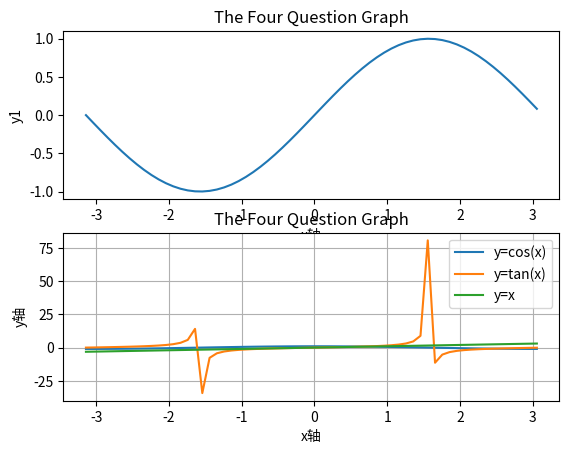

Source code (Python):
# author:Bobby Chen

#导入模块
import numpy as np
import matplotlib.pyplot as plt

#定义x,y
x = np.arange(-np.pi,np.pi,0.1)
y1 = np.sin(x)
y2 = np.cos(x)
y3 = np.tan(x)
y4 = x
# 定义图像窗口
plt.figure()

plt.subplot(2,1,1) # 绘制多个子图的第一个
plt.plot(x,y1,label="y=sin(x)")
# 设置坐标轴1名称
plt.xlabel("x轴")
plt.ylabel("y1")
plt.title("The Four Question Graph")
plt.subplot(2,1,2)  # 绘制多个子图的第二个
plt.plot(x,y2,label="y=cos(x)")
plt.plot(x,y3,label="y=tan(x)")
plt.plot(x,y4,label="y=x")

# 设置坐标轴名称
plt.xlabel("x轴")
plt.ylabel("y轴")
# 设置标题
plt.title("The Four Question Graph")
plt.legend()
plt.grid()  #生成网格
plt.show()


